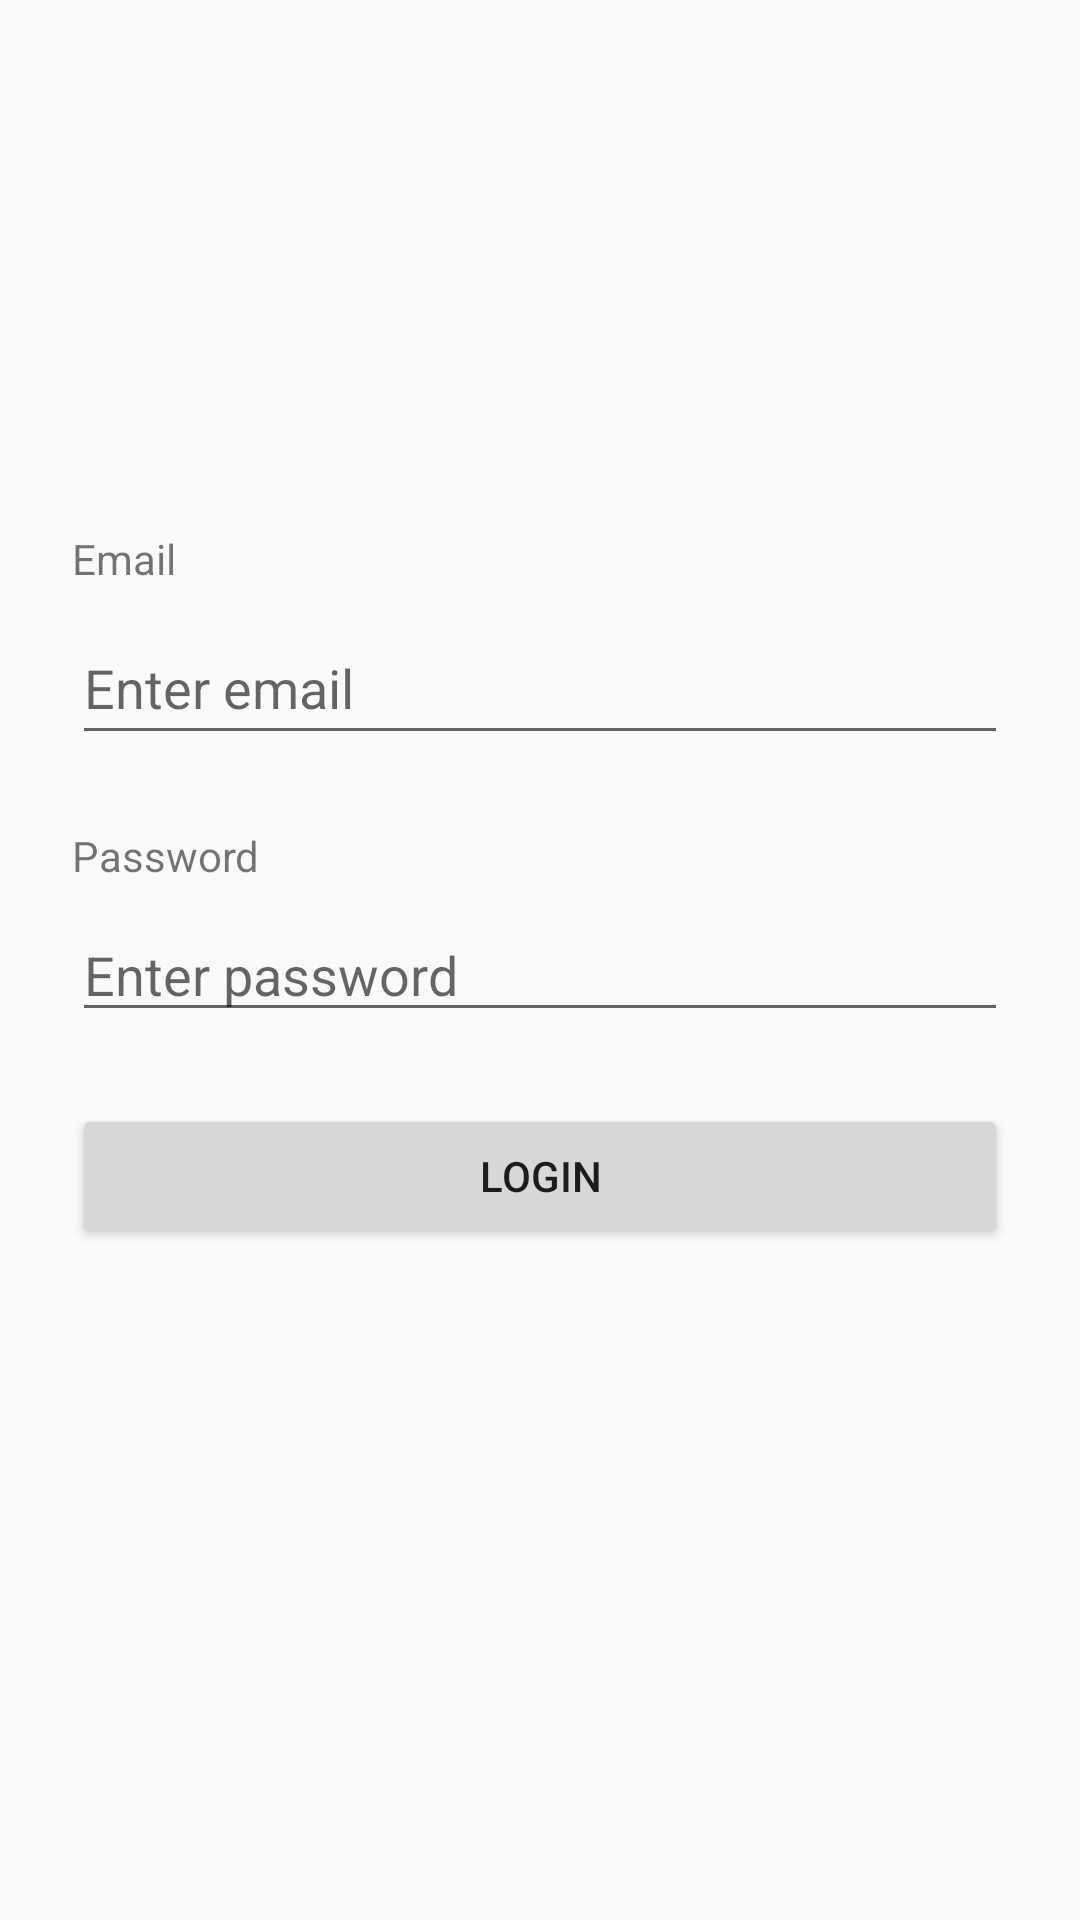

This screen was rendered from an Android layout file. Write that file and the resources it references.
<!-- AndroidManifest.xml: application theme AppTheme -->
<!-- res/layout/fragment_login.xml -->
<?xml version="1.0" encoding="utf-8"?>
<layout xmlns:android="http://schemas.android.com/apk/res/android"
    xmlns:tools="http://schemas.android.com/tools"
    xmlns:app="http://schemas.android.com/apk/res-auto">

    <data>

    </data>
    
    <androidx.constraintlayout.widget.ConstraintLayout
        android:layout_width="match_parent"
        android:layout_height="match_parent"
        tools:context=".ui.LoginFragment"
        >

        <TextView
            android:id="@+id/email_label"
            android:layout_width="wrap_content"
            android:layout_height="wrap_content"
            android:layout_marginStart="24dp"
            android:layout_marginEnd="24dp"
            android:layout_marginBottom="8dp"
            android:text="@string/email"
            app:layout_constraintBottom_toTopOf="@+id/email_field"
            app:layout_constraintEnd_toEndOf="parent"
            app:layout_constraintHorizontal_bias="0.0"
            app:layout_constraintStart_toStartOf="parent" />

        <EditText
            android:id="@+id/email_field"
            android:layout_width="0dp"
            android:layout_height="wrap_content"
            android:layout_marginStart="24dp"
            android:layout_marginEnd="24dp"
            android:layout_marginBottom="24dp"
            android:hint="@string/enter_email"
            android:inputType="textEmailAddress"
            android:minHeight="48dp"
            app:layout_constraintBottom_toTopOf="@+id/password_label"
            app:layout_constraintEnd_toEndOf="parent"
            app:layout_constraintHorizontal_bias="0.0"
            app:layout_constraintStart_toStartOf="parent"
            tools:ignore="Autofill" />

        <TextView
            android:id="@+id/password_label"
            android:layout_width="wrap_content"
            android:layout_height="wrap_content"
            android:layout_marginStart="24dp"
            android:layout_marginEnd="24dp"
            android:layout_marginBottom="8dp"
            android:text="@string/password"
            app:layout_constraintBottom_toTopOf="@+id/password_field"
            app:layout_constraintEnd_toEndOf="parent"
            app:layout_constraintHorizontal_bias="0.0"
            app:layout_constraintStart_toStartOf="parent" />

        <EditText
            android:id="@+id/password_field"
            android:layout_width="0dp"
            android:layout_height="wrap_content"
            android:layout_marginStart="24dp"
            android:layout_marginEnd="24dp"
            android:layout_marginBottom="24dp"
            android:ems="10"
            android:hint="@string/enter_password"
            android:inputType="textPassword"
            app:layout_constraintBottom_toTopOf="@+id/login_button"
            app:layout_constraintEnd_toEndOf="parent"
            app:layout_constraintHorizontal_bias="0.0"
            app:layout_constraintStart_toStartOf="parent"
            tools:ignore="Autofill" />

        <Button
            android:id="@+id/login_button"
            android:layout_width="0dp"
            android:layout_height="wrap_content"
            android:layout_marginEnd="24dp"
            android:layout_marginStart="24dp"
            android:text="@string/login"
            app:layout_constraintBottom_toTopOf="@+id/guideline1"
            app:layout_constraintEnd_toEndOf="parent"
            app:layout_constraintHorizontal_bias="1.0"
            app:layout_constraintStart_toStartOf="parent" />

        <androidx.constraintlayout.widget.Guideline
            android:id="@+id/guideline1"
            android:layout_width="wrap_content"
            android:layout_height="wrap_content"
            android:orientation="horizontal"
            app:layout_constraintGuide_percent="0.65"

            />


    </androidx.constraintlayout.widget.ConstraintLayout>

</layout>
<!-- resources referenced by this layout -->
<resources>
  <string name="email">Email</string>
  <string name="enter_email">Enter email</string>
  <string name="enter_password">Enter password</string>
  <string name="login">Login</string>
  <string name="password">Password</string>
  <style name="AppTheme" parent="Theme.AppCompat.Light.DarkActionBar">
  
          
          <item name="colorPrimary">@color/colorPrimary</item>
          <item name="colorPrimaryDark">@color/colorPrimaryDark</item>
          <item name="colorAccent">@color/colorAccent</item>
      </style>
  <!-- not gathered from this repository: default colours our renderer supplied (Android Studio template values) -->
  <color name="colorPrimary">#FF6200EE</color>
  <color name="colorPrimaryDark">#FF3700B3</color>
  <color name="colorAccent">#FF03DAC5</color>
</resources>
